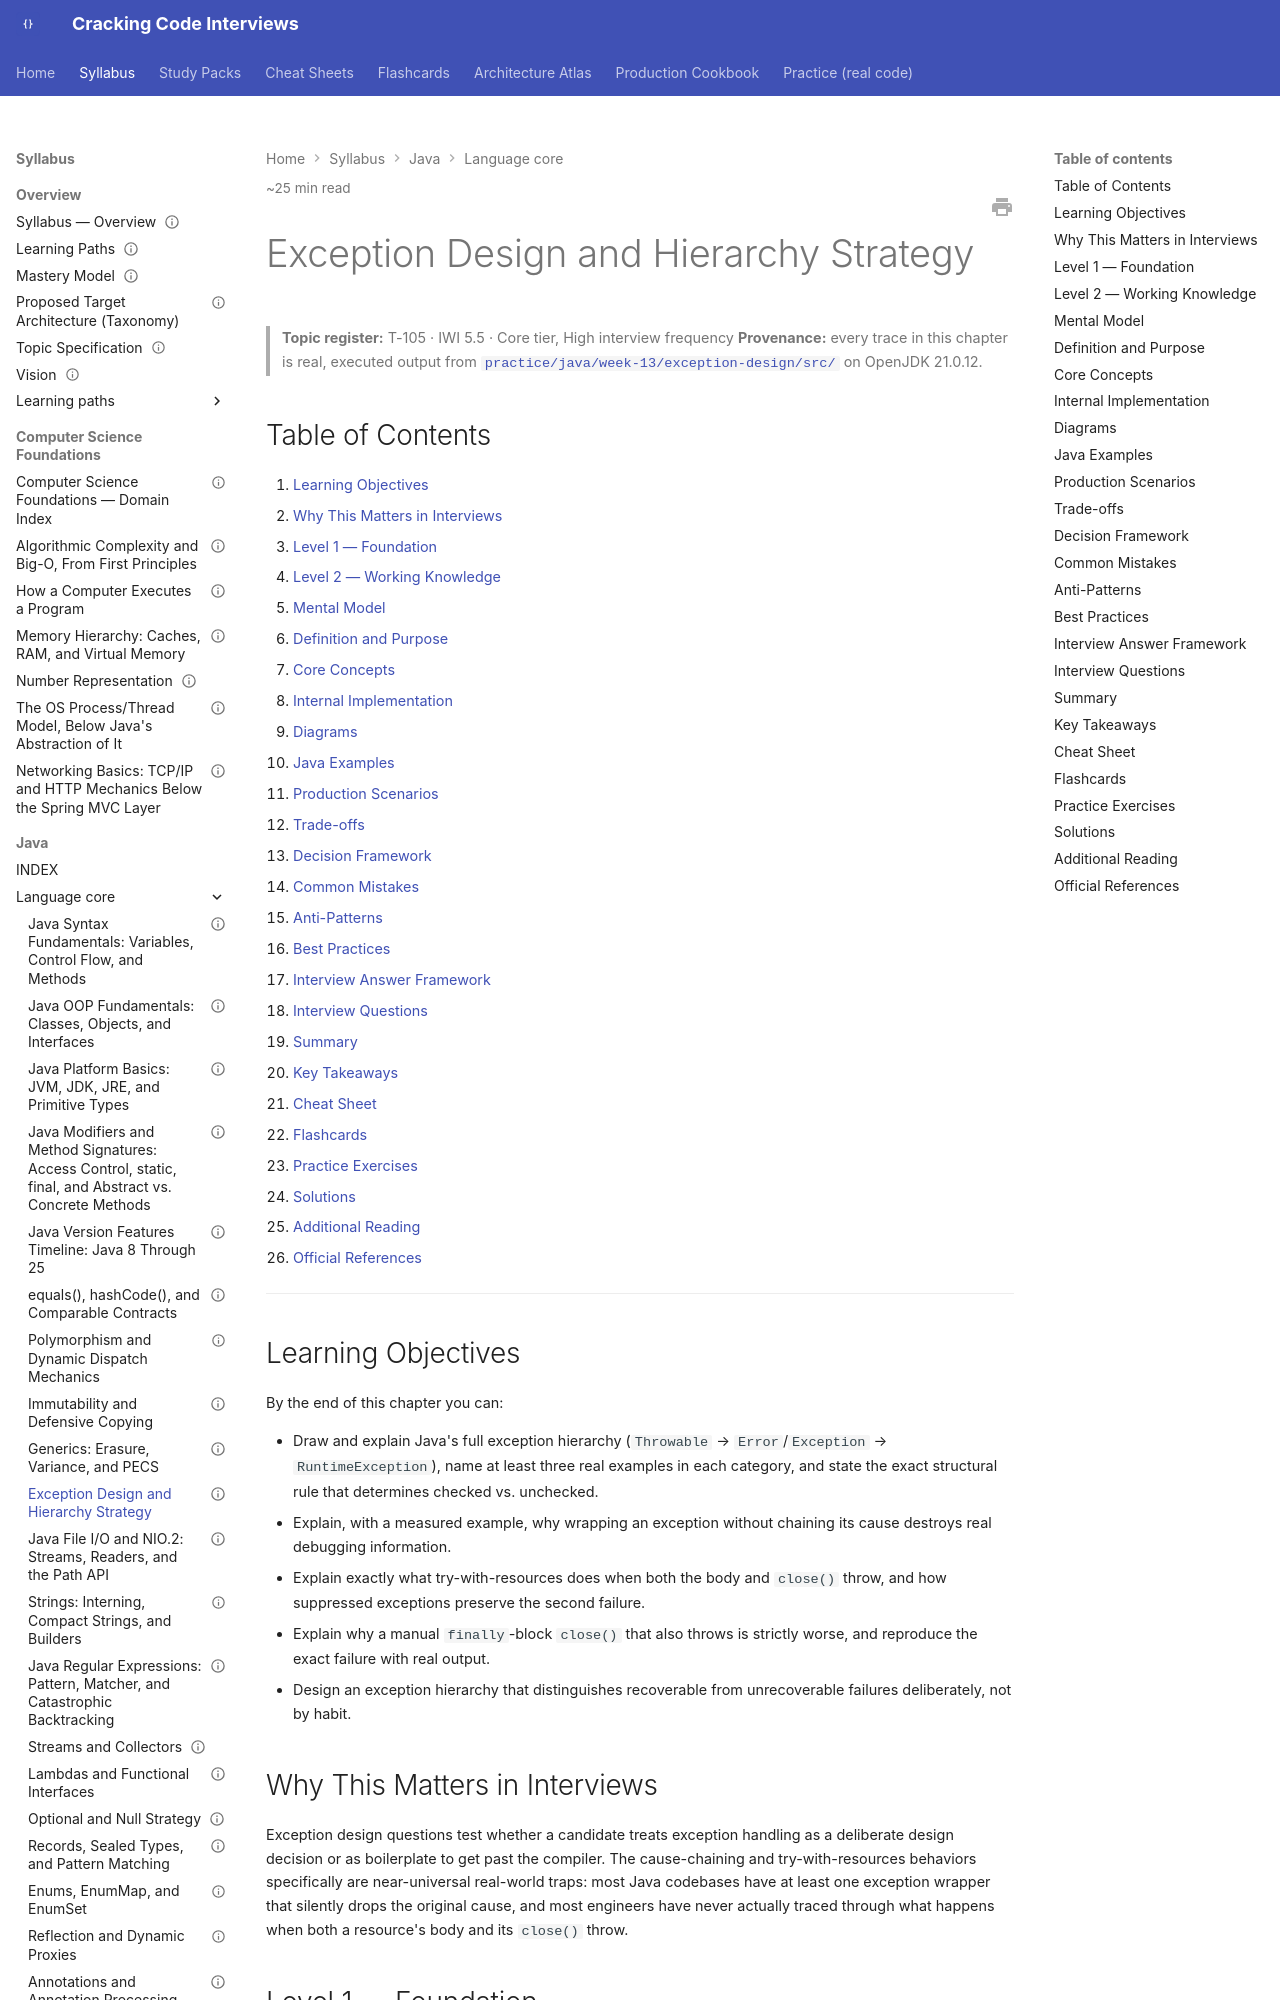

repository: JuanMelendres/cracking-code-interviews · page: syllabus/02-java/language-core/exception-design-and-hierarchy-strategy/index.html · generator: mkdocs

---
title: "Exception Design and Hierarchy Strategy"
slug: exception-design-and-hierarchy-strategy
document_type: handbook-chapter
domain: 02-java/language-core
status: draft
version: 1.1
last_updated: 2026-09-14
source_history:
  - handbook/java-core/exception-design-and-hierarchy-strategy.md
difficulty:
  - intermediate
target_levels:
  - senior
  - staff
estimated_reading_minutes: 25
topic_id: T-105
mastery_levels_covered: [L1, L2, L3, L4]
prerequisites: []
related:
  - immutability-and-defensive-copying.md
  - ../../../study-packs/week-13/04-exception-design-and-hierarchy-strategy.md
official_references:
  - https://docs.oracle.com/en/java/javase/21/docs/api/java.base/java/lang/Throwable.html
  - https://docs.oracle.com/javase/tutorial/essential/exceptions/tryResourceClose.html
---

# Exception Design and Hierarchy Strategy

> **Topic register:** T-105 · IWI 5.5 · Core tier, High interview frequency
> **Provenance:** every trace in this chapter is real, executed output from [`practice/java/week-13/exception-design/src/`](../../../practice/java/week-13/exception-design/src/) on OpenJDK 21.0.12.

## Table of Contents

1. [Learning Objectives](#learning-objectives)
2. [Why This Matters in Interviews](#why-this-matters-in-interviews)
3. [Level 1 — Foundation](#level-1-foundation)
4. [Level 2 — Working Knowledge](#level-2-working-knowledge)
5. [Mental Model](#mental-model)
6. [Definition and Purpose](#definition-and-purpose)
7. [Core Concepts](#core-concepts)
8. [Internal Implementation](#internal-implementation)
9. [Diagrams](#diagrams)
10. [Java Examples](#java-examples)
11. [Production Scenarios](#production-scenarios)
12. [Trade-offs](#trade-offs)
13. [Decision Framework](#decision-framework)
14. [Common Mistakes](#common-mistakes)
15. [Anti-Patterns](#anti-patterns)
16. [Best Practices](#best-practices)
17. [Interview Answer Framework](#interview-answer-framework)
18. [Interview Questions](#interview-questions)
19. [Summary](#summary)
20. [Key Takeaways](#key-takeaways)
21. [Cheat Sheet](#cheat-sheet)
22. [Flashcards](#flashcards)
23. [Practice Exercises](#practice-exercises)
24. [Solutions](#solutions)
25. [Additional Reading](#additional-reading)
26. [Official References](#official-references)

---

## Learning Objectives

By the end of this chapter you can:

- Draw and explain Java's full exception hierarchy (`Throwable` → `Error`/`Exception` → `RuntimeException`), name at least three real examples in each category, and state the exact structural rule that determines checked vs. unchecked.
- Explain, with a measured example, why wrapping an exception without chaining its cause destroys real debugging information.
- Explain exactly what try-with-resources does when both the body and `close()` throw, and how suppressed exceptions preserve the second failure.
- Explain why a manual `finally`-block `close()` that also throws is strictly worse, and reproduce the exact failure with real output.
- Design an exception hierarchy that distinguishes recoverable from unrecoverable failures deliberately, not by habit.

## Why This Matters in Interviews

Exception design questions test whether a candidate treats exception handling as a deliberate design decision or as boilerplate to get past the compiler. The cause-chaining and try-with-resources behaviors specifically are near-universal real-world traps: most Java codebases have at least one exception wrapper that silently drops the original cause, and most engineers have never actually traced through what happens when both a resource's body and its `close()` throw.
